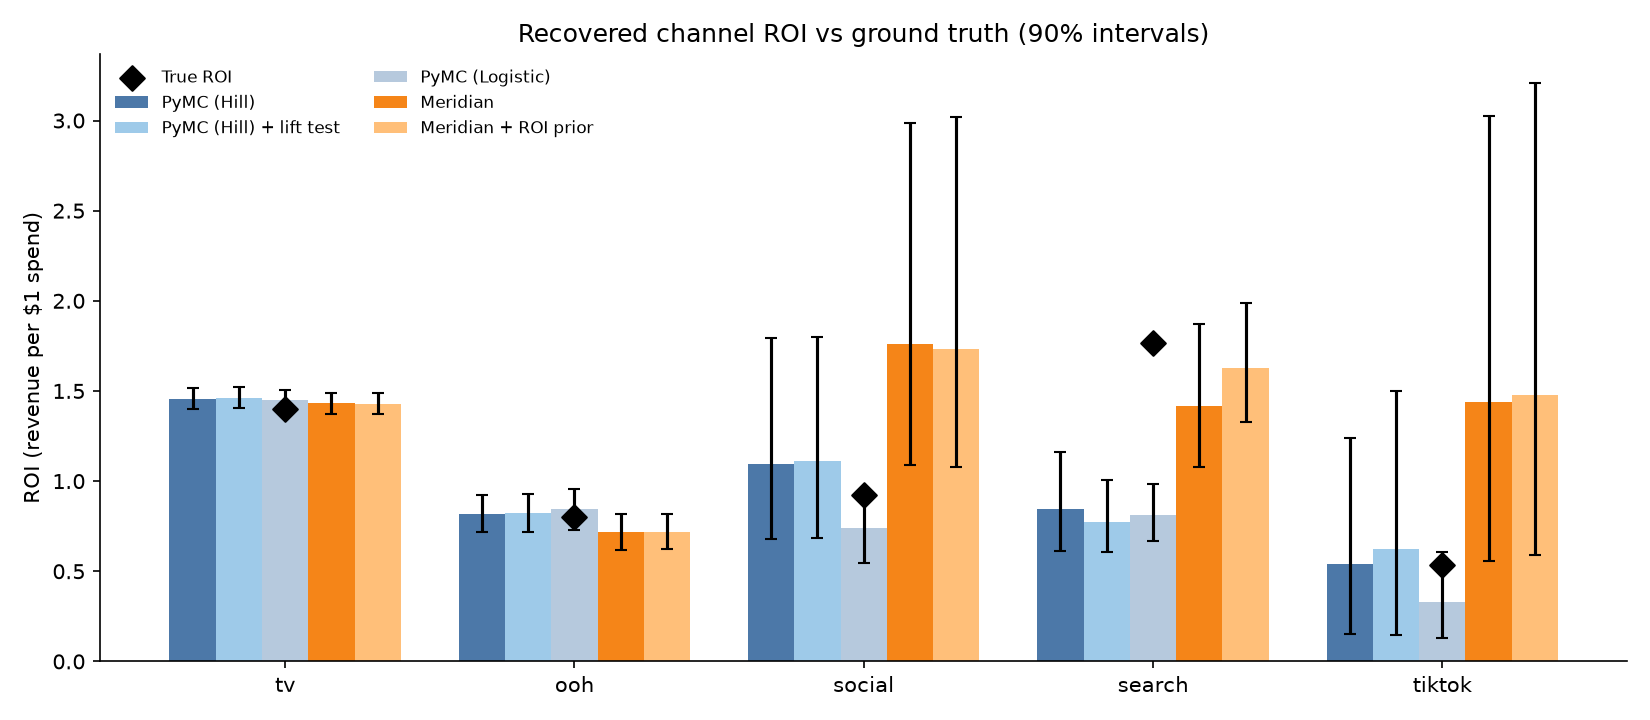

The table this chart was drawn from, first rows:
channel, true_roi, PyMC (Hill), PyMC (Hill) + lift test, PyMC (Logistic), Meridian, Meridian + ROI prior
tv, 1.4, 1.46 [1.40, 1.51], 1.46 [1.40, 1.52], 1.45 [1.40, 1.50], 1.43 [1.37, 1.49], 1.43 [1.37, 1.49]
ooh, 0.8, 0.82 [0.72, 0.92], 0.82 [0.72, 0.93], 0.85 [0.73, 0.96], 0.72 [0.62, 0.82], 0.72 [0.62, 0.82]
social, 0.92, 1.09 [0.68, 1.79], 1.11 [0.69, 1.80], 0.74 [0.55, 0.95], 1.76 [1.09, 2.99], 1.73 [1.08, 3.02]
search, 1.77, 0.84 [0.61, 1.16], 0.77 [0.61, 1.00], 0.81 [0.67, 0.98], 1.42 [1.08, 1.87], 1.63 [1.33, 1.99]
tiktok, 0.53, 0.54 [0.15, 1.24], 0.62 [0.15, 1.50], 0.33 [0.13, 0.61], 1.44 [0.56, 3.02], 1.48 [0.59, 3.21]
